Photos from the image-classification dataset "split" in the GitHub repository f-10na/follow_yellow. Its 3 classes are: left, right, straight.

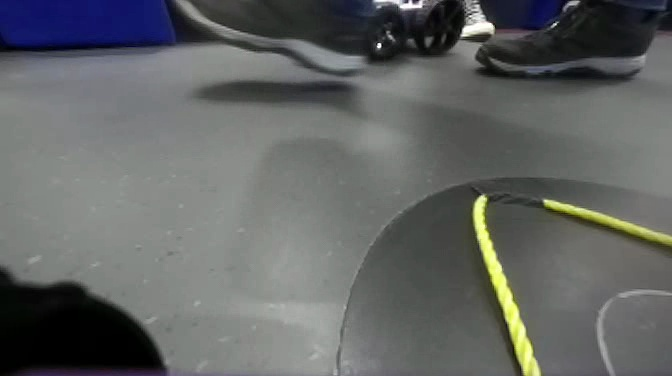
Label: right

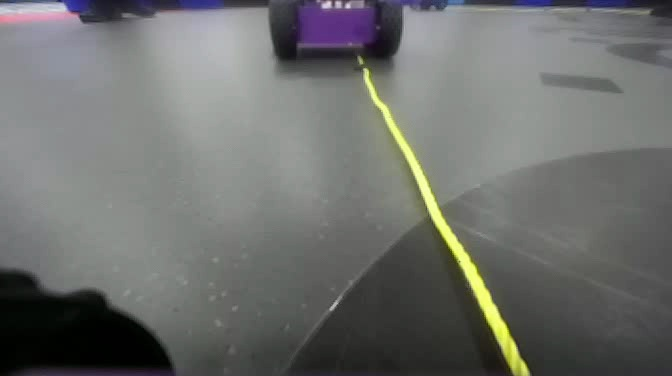
Label: straight

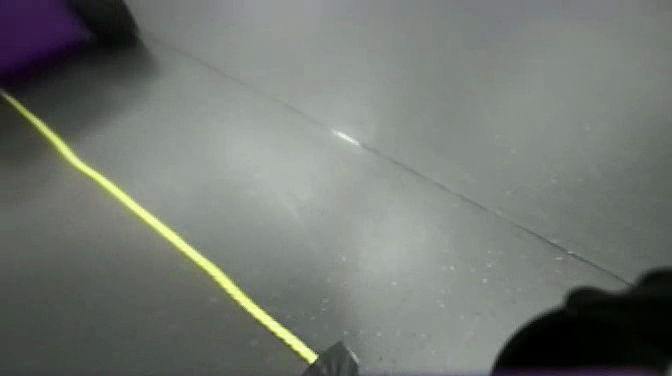
Label: left

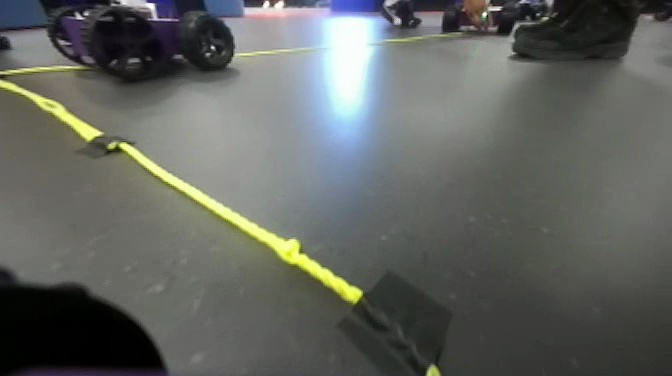
Label: left

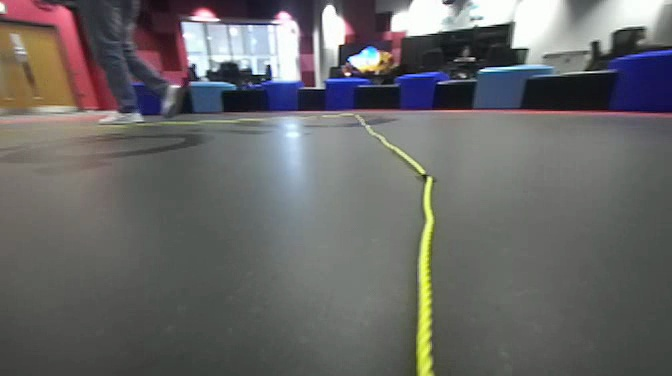
Label: right

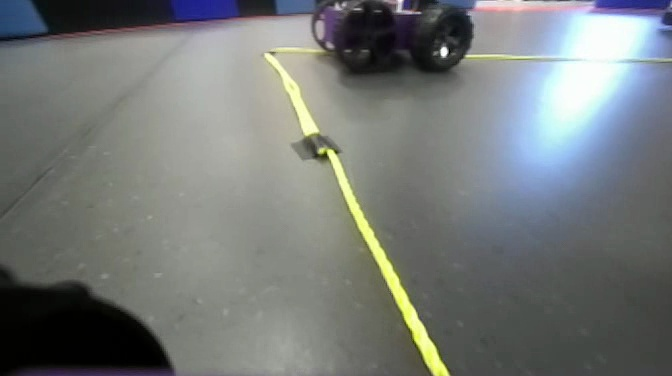
Label: straight
